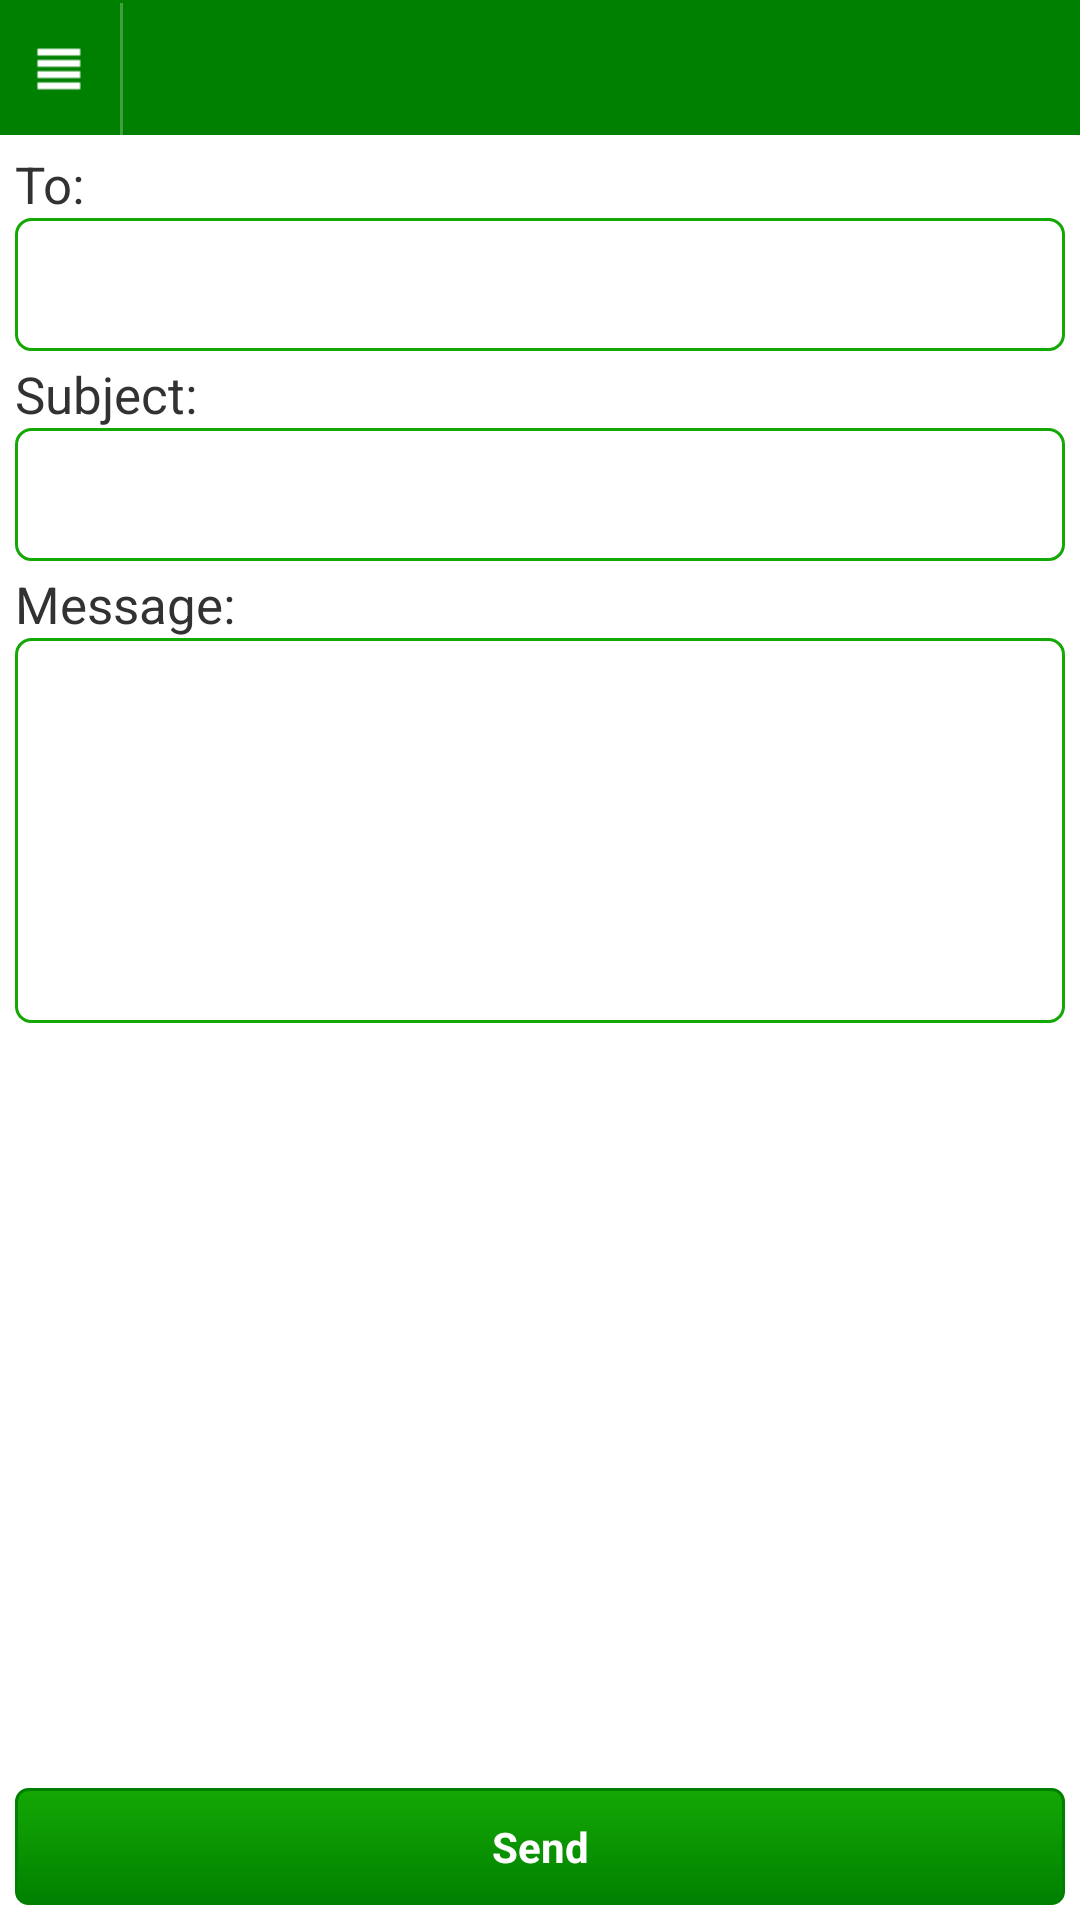

Reconstruct the res/layout file that produces this screen, plus the resources it refers to.
<!-- AndroidManifest.xml: application theme AppTheme -->
<!-- res/layout/feedback.xml -->
<?xml version="1.0" encoding="utf-8"?>
<LinearLayout xmlns:android="http://schemas.android.com/apk/res/android"
    android:layout_width="match_parent"
    android:layout_height="match_parent"
    android:orientation="vertical" 
    >
    
    <LinearLayout style="@style/TitleBar" >

       <ImageView
            android:id="@+id/app_logo"
            android:layout_width="40dip"
            android:layout_height="30dip"
            android:layout_gravity="center_vertical"
            android:src="@drawable/states" 
            android:clickable="true"
            android:onClick="onClickHome"/>

       <ImageView style="@style/TitleBarSeparator" />

        <TextView style="@style/TitleBarText" />

    </LinearLayout>
    
    <LinearLayout 
        android:layout_width="fill_parent"
        android:layout_height="fill_parent"
        android:orientation="vertical"
        android:padding="5dip"
        >
        
     <TextView 
        android:layout_width="fill_parent"
        android:layout_height="wrap_content"
        android:text="To: "
        android:textSize="17sp"
        />
    
    <EditText 
        android:background="@drawable/textview_border"
        android:textColor="@color/white"
        android:id="@+id/recipient"
        android:inputType="textEmailAddress"
        android:layout_width="fill_parent" 
        android:layout_height="wrap_content"
        />
    
    <TextView 
        android:layout_width="fill_parent"
        android:layout_height="wrap_content"
        android:text="Subject: "
        android:textSize="17sp"
        android:layout_marginTop="3dp"
        />
    
    <EditText 
        android:background="@drawable/textview_border"
        android:textColor="@color/white"
        android:id="@+id/subject"
        android:inputType="textEmailSubject"
        android:layout_width="fill_parent" 
        android:layout_height="wrap_content" 
        android:imeOptions="actionNext">
        
        <requestFocus/>
        </EditText>
    
    <TextView 
        android:layout_width="fill_parent"
        android:layout_height="wrap_content"
        android:text="Message: "
        android:textSize="17sp"
        android:layout_marginTop="3dp"
        />
    
    <EditText 
        android:background="@drawable/textview_border"
        android:textColor="@color/white"
        android:inputType="textMultiLine"
        android:lines="5"
        android:gravity="top"
        android:id="@+id/content"
        android:layout_width="fill_parent"
        android:layout_height="wrap_content"
        android:imeOptions="actionDone"
        />
    
    <RelativeLayout 
        android:layout_width="fill_parent"
        android:layout_height="fill_parent"
        >
        
    <Button 
        android:background="@drawable/green_button"
        android:layout_width="fill_parent"
        android:layout_height="wrap_content"
        android:text="Send"
        android:id="@+id/done"
        android:textColor="@color/white" 
        android:textStyle="bold"
        android:layout_marginTop="5dip"
        android:layout_alignParentBottom="true"
        />
    
        
    </RelativeLayout>
    
        
    </LinearLayout>
    
</LinearLayout>
<!-- resources referenced by this layout -->
<resources>
  <color name="white">#FFFFFF</color>
  <!-- drawable green_button (drawable) -->
  <?xml version="1.0" encoding="utf-8"?>
  <selector xmlns:android="http://schemas.android.com/apk/res/android">
      <item android:state_pressed="true" >
          <shape>
              <solid
                  android:color="@color/Green" />
              <stroke
                  android:width="1dp"
                  android:color="@color/green" />
              <corners
                  android:radius="3dp" />
              <padding
                  android:left="10dp"
                  android:top="10dp"
                  android:right="10dp"
                  android:bottom="10dp" />
          </shape>
      </item>
      <item>
          <shape>
              <gradient
                  android:startColor="@color/green"
                  android:endColor="@color/Green"
                  android:angle="270" />
              <stroke
                  android:width="1dp"
                  android:color="@color/Green" />
              <corners
                  android:radius="4dp" />
              <padding
                  android:left="10dp"
                  android:top="10dp"
                  android:right="10dp"
                  android:bottom="10dp" />
          </shape>
      </item>
  </selector>
  <!-- drawable states (drawable) -->
  <?xml version="1.0" encoding="utf-8"?>
  <selector xmlns:android="http://schemas.android.com/apk/res/android" >
      <item android:state_pressed="true"
          android:drawable="@color/Yellow" />
      <item android:drawable="@drawable/options" />
  </selector>
  <!-- drawable textview_border (drawable-hdpi) -->
  <?xml version="1.0" encoding="utf-8"?>
  <shape xmlns:android="http://schemas.android.com/apk/res/android" 
     android:shape="rectangle" >
     <corners android:radius="5dp"/>
     <stroke android:width="1dp" android:color="@color/green"/>
     <padding android:top="10dp" android:left="10dp" android:bottom="10dp" 
        android:right="10dp"/>
  </shape>
  <style name="TitleBar">
          <item name="android:id">@id/title_container</item>
          <item name="android:layout_width">fill_parent</item>
          <item name="android:layout_height">@dimen/title_height</item>
          <item name="android:orientation">horizontal</item>
          <item name="android:background">@color/Green</item>
          <item name="android:paddingTop">1dip</item>
      </style>
  <style name="TitleBarSeparator">
          <item name="android:layout_width">1dp</item>
          <item name="android:layout_height">fill_parent</item>
          <item name="android:background">@color/title_separator</item>
      </style>
  <style name="TitleBarText">
          <item name="android:id">@id/title_text</item>
          <item name="android:layout_width">0dp</item>
          <item name="android:layout_height">fill_parent</item>
          <item name="android:layout_weight">1</item>
          <item name="android:gravity">center_vertical</item>
          <item name="android:textSize">@dimen/text_size_medium</item>
          <item name="android:paddingLeft">12dip</item>
          <item name="android:paddingRight">12dip</item>
          <item name="android:textStyle">bold</item>
          <item name="android:textColor">@color/title_text</item>
          <item name="android:singleLine">true</item>
          <item name="android:ellipsize">end</item>
      </style>
  <style name="AppTheme" parent="AppBaseTheme" />
  <color name="Green">#008000</color>
  <color name="green">#14A804</color>
  <color name="Yellow">#FFFF00</color>
  <!-- drawable options: png bitmap (drawable, 2855 bytes) -->
  <dimen name="title_height">45dip</dimen>
  <color name="title_separator">#40ffffff</color>
  <dimen name="text_size_medium">18sp</dimen>
  <color name="title_text">#ffffffff</color>
  <style name="AppBaseTheme" parent="android:Theme.Light.NoTitleBar" />
</resources>
